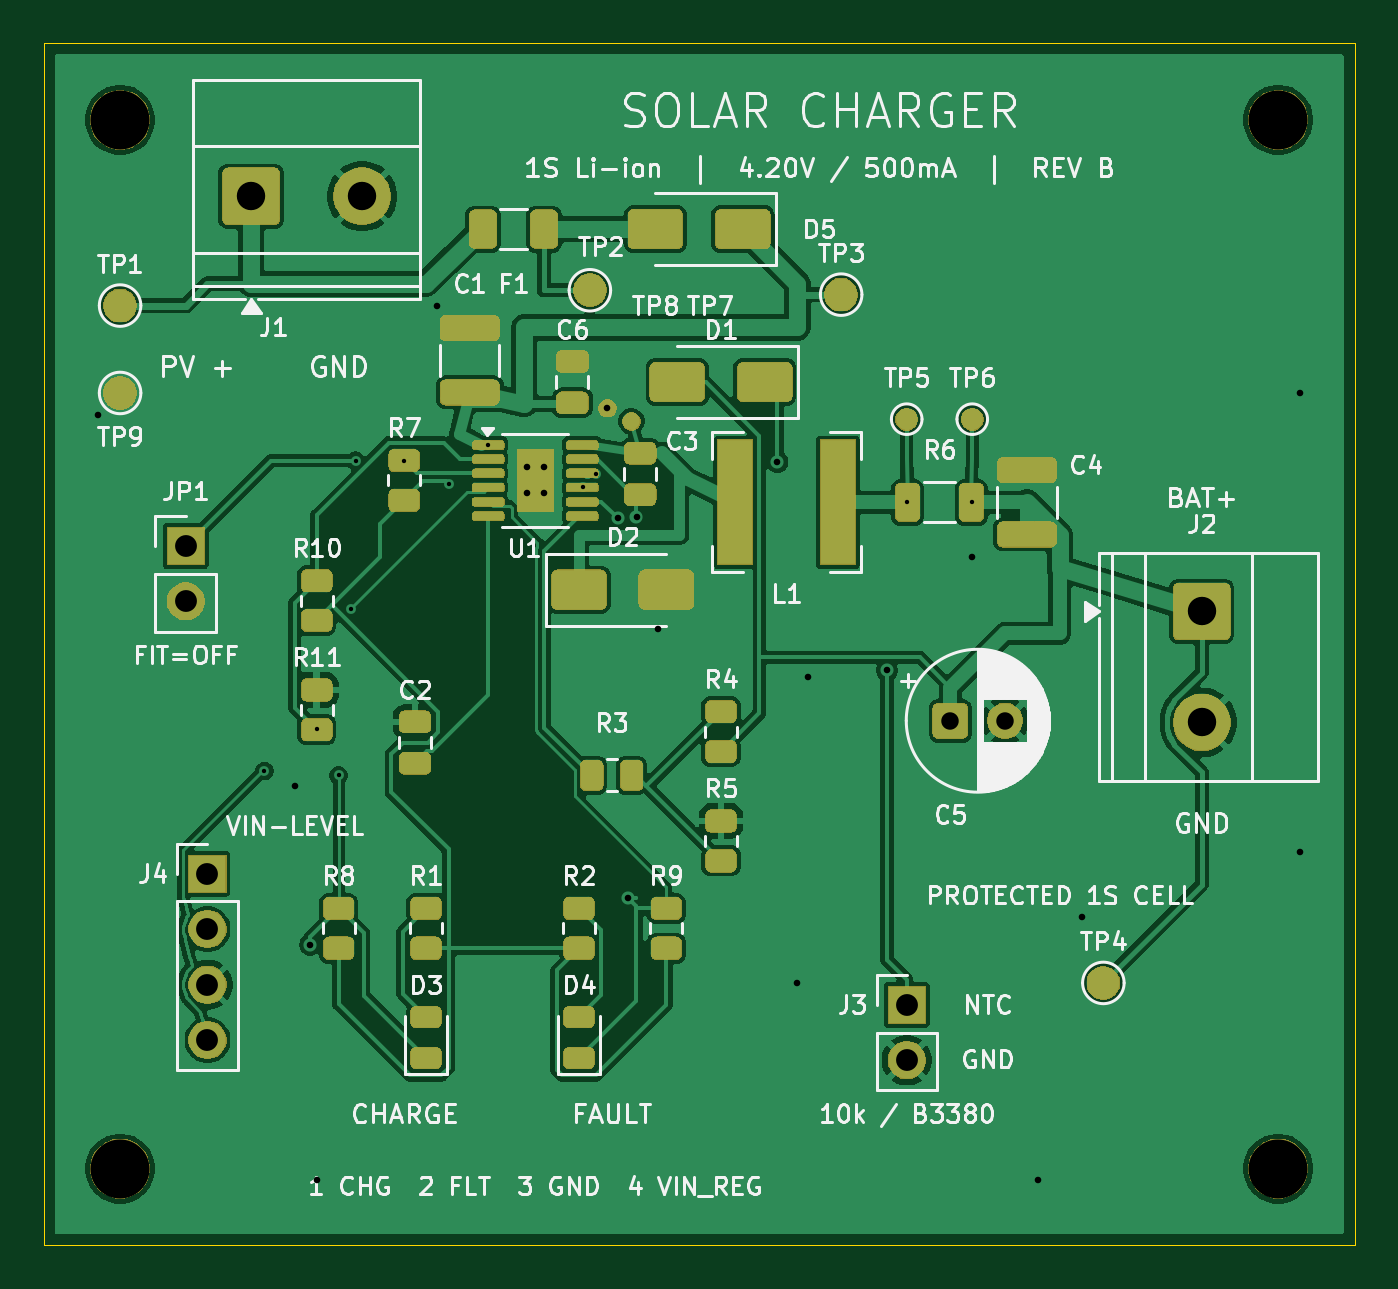
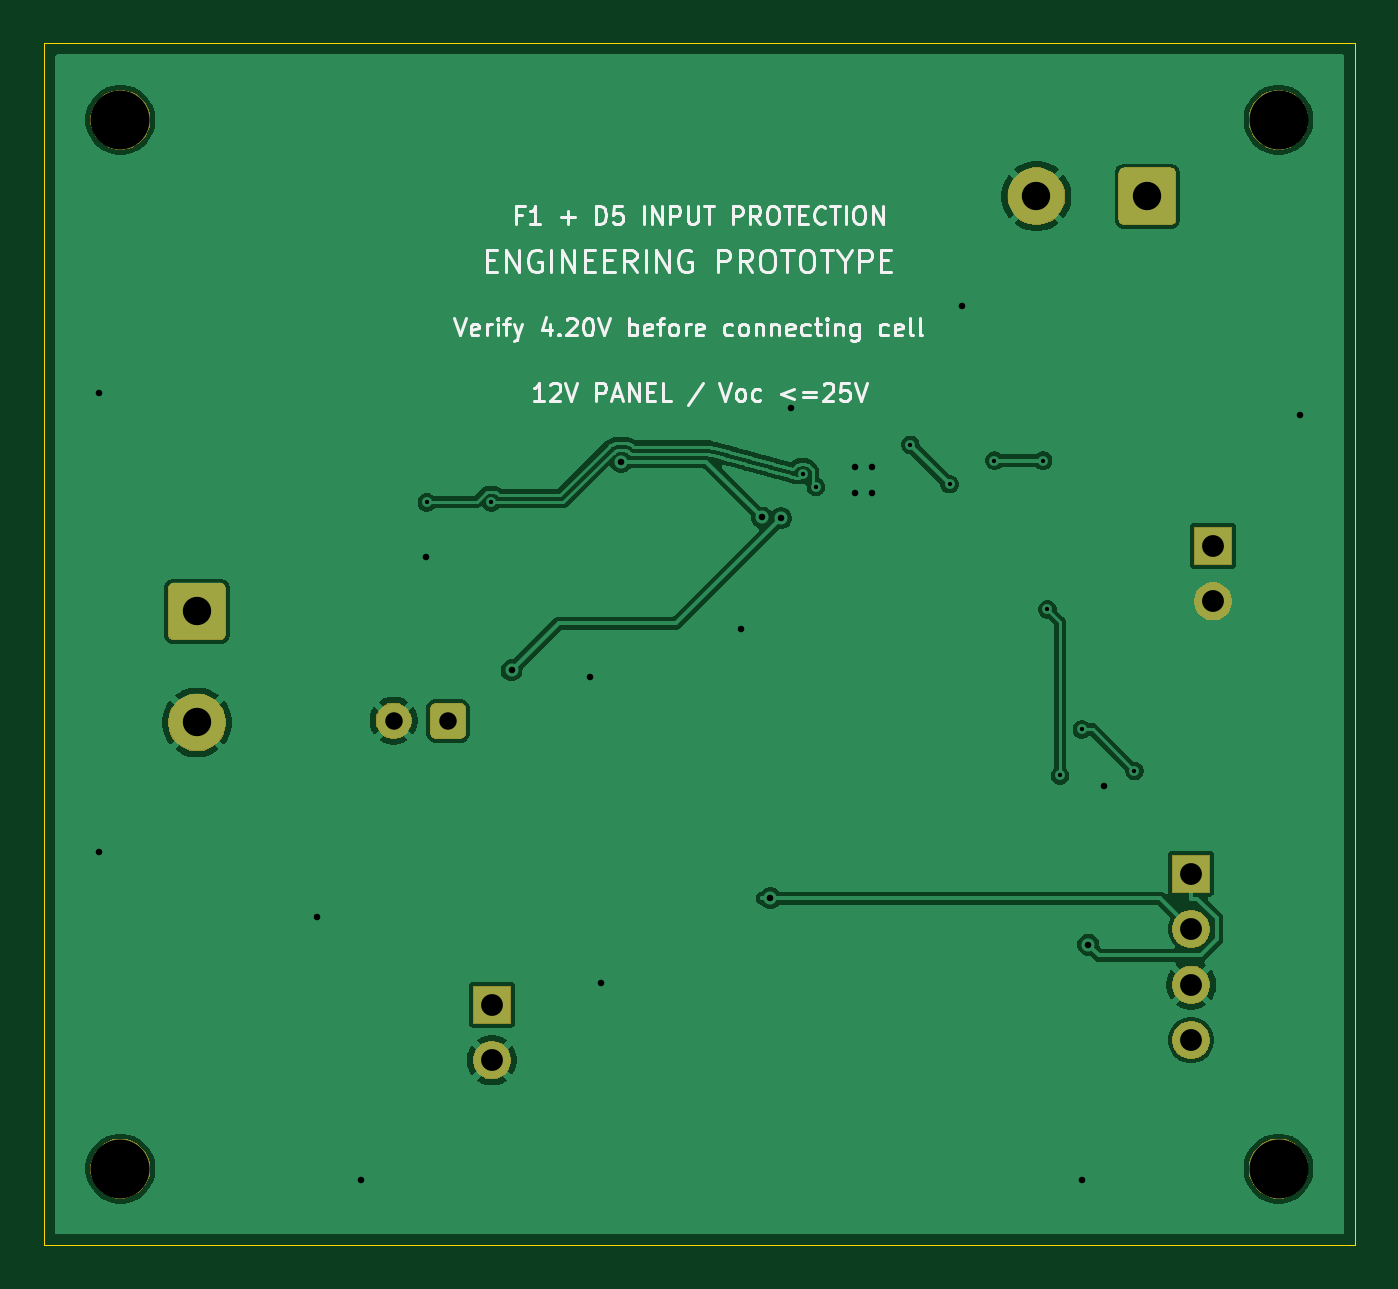
Circuit board: 10 layer files. Board 60.0 x 55.0 mm.
- bottom_copper: Solar_Charger_LED_RevB-B_Cu.gbl (73585 bytes)
- bottom_mask: Solar_Charger_LED_RevB-B_Mask.gbs (19106 bytes)
- paste: Solar_Charger_LED_RevB-B_Paste.gbp (479 bytes)
- bottom_silk: Solar_Charger_LED_RevB-B_Silkscreen.gbo (32878 bytes)
- outline: Solar_Charger_LED_RevB-Edge_Cuts.gm1 (709 bytes)
- top_copper: Solar_Charger_LED_RevB-F_Cu.gtl (130918 bytes)
- top_mask: Solar_Charger_LED_RevB-F_Mask.gts (112876 bytes)
- paste: Solar_Charger_LED_RevB-F_Paste.gtp (4318 bytes)
- top_silk: Solar_Charger_LED_RevB-F_Silkscreen.gto (109694 bytes)
- drill: Solar_Charger_LED_RevB.drl (1405 bytes)

=== bottom_copper: Solar_Charger_LED_RevB-B_Cu.gbl (73585 bytes, source omitted) ===
=== bottom_mask: Solar_Charger_LED_RevB-B_Mask.gbs (19106 bytes, source omitted) ===
=== paste: Solar_Charger_LED_RevB-B_Paste.gbp ===
%TF.GenerationSoftware,KiCad,Pcbnew,9.0.2+dfsg-1*%
%TF.CreationDate,2026-11-06T10:15:09+00:00*%
%TF.ProjectId,Solar_Charger_LED_RevB,536f6c61-725f-4436-9861-726765725f4c,rev?*%
%TF.SameCoordinates,Original*%
%TF.FileFunction,Paste,Bot*%
%TF.FilePolarity,Positive*%
%FSLAX46Y46*%
G04 Gerber Fmt 4.6, Leading zero omitted, Abs format (unit mm)*
G04 Created by KiCad (PCBNEW 9.0.2+dfsg-1) date 2026-11-06 10:15:09*
%MOMM*%
%LPD*%
G01*
G04 APERTURE LIST*
G04 APERTURE END LIST*
M02*

=== bottom_silk: Solar_Charger_LED_RevB-B_Silkscreen.gbo (32878 bytes, source omitted) ===
=== outline: Solar_Charger_LED_RevB-Edge_Cuts.gm1 ===
%TF.GenerationSoftware,KiCad,Pcbnew,9.0.2+dfsg-1*%
%TF.CreationDate,2026-11-06T10:15:09+00:00*%
%TF.ProjectId,Solar_Charger_LED_RevB,536f6c61-725f-4436-9861-726765725f4c,rev?*%
%TF.SameCoordinates,Original*%
%TF.FileFunction,Profile,NP*%
%FSLAX46Y46*%
G04 Gerber Fmt 4.6, Leading zero omitted, Abs format (unit mm)*
G04 Created by KiCad (PCBNEW 9.0.2+dfsg-1) date 2026-11-06 10:15:09*
%MOMM*%
%LPD*%
G01*
G04 APERTURE LIST*
%TA.AperFunction,Profile*%
%ADD10C,0.050000*%
%TD*%
G04 APERTURE END LIST*
D10*
X157500000Y-80000000D02*
X157500000Y-135000000D01*
X97500000Y-80000000D02*
X157500000Y-80000000D01*
X97500000Y-135000000D02*
X97500000Y-80000000D01*
X157500000Y-135000000D02*
X97500000Y-135000000D01*
M02*

=== top_copper: Solar_Charger_LED_RevB-F_Cu.gtl (130918 bytes, source omitted) ===
=== top_mask: Solar_Charger_LED_RevB-F_Mask.gts (112876 bytes, source omitted) ===
=== paste: Solar_Charger_LED_RevB-F_Paste.gtp ===
%TF.GenerationSoftware,KiCad,Pcbnew,9.0.2+dfsg-1*%
%TF.CreationDate,2026-11-06T10:15:09+00:00*%
%TF.ProjectId,Solar_Charger_LED_RevB,536f6c61-725f-4436-9861-726765725f4c,rev?*%
%TF.SameCoordinates,Original*%
%TF.FileFunction,Paste,Top*%
%TF.FilePolarity,Positive*%
%FSLAX46Y46*%
G04 Gerber Fmt 4.6, Leading zero omitted, Abs format (unit mm)*
G04 Created by KiCad (PCBNEW 9.0.2+dfsg-1) date 2026-11-06 10:15:09*
%MOMM*%
%LPD*%
G01*
G04 APERTURE LIST*
G04 Aperture macros list*
%AMRoundRect*
0 Rectangle with rounded corners*
0 $1 Rounding radius*
0 $2 $3 $4 $5 $6 $7 $8 $9 X,Y pos of 4 corners*
0 Add a 4 corners polygon primitive as box body*
4,1,4,$2,$3,$4,$5,$6,$7,$8,$9,$2,$3,0*
0 Add four circle primitives for the rounded corners*
1,1,$1+$1,$2,$3*
1,1,$1+$1,$4,$5*
1,1,$1+$1,$6,$7*
1,1,$1+$1,$8,$9*
0 Add four rect primitives between the rounded corners*
20,1,$1+$1,$2,$3,$4,$5,0*
20,1,$1+$1,$4,$5,$6,$7,0*
20,1,$1+$1,$6,$7,$8,$9,0*
20,1,$1+$1,$8,$9,$2,$3,0*%
G04 Aperture macros list end*
%ADD10RoundRect,0.243750X0.456250X-0.243750X0.456250X0.243750X-0.456250X0.243750X-0.456250X-0.243750X0*%
%ADD11RoundRect,0.250000X0.450000X-0.262500X0.450000X0.262500X-0.450000X0.262500X-0.450000X-0.262500X0*%
%ADD12RoundRect,0.250000X0.475000X-0.250000X0.475000X0.250000X-0.475000X0.250000X-0.475000X-0.250000X0*%
%ADD13RoundRect,0.250000X1.100000X-0.325000X1.100000X0.325000X-1.100000X0.325000X-1.100000X-0.325000X0*%
%ADD14RoundRect,0.250000X-0.375000X-0.625000X0.375000X-0.625000X0.375000X0.625000X-0.375000X0.625000X0*%
%ADD15RoundRect,0.250000X1.000000X0.650000X-1.000000X0.650000X-1.000000X-0.650000X1.000000X-0.650000X0*%
%ADD16RoundRect,0.167500X-0.167500X-0.407500X0.167500X-0.407500X0.167500X0.407500X-0.167500X0.407500X0*%
%ADD17RoundRect,0.100000X-0.625000X-0.100000X0.625000X-0.100000X0.625000X0.100000X-0.625000X0.100000X0*%
%ADD18RoundRect,0.250000X-1.000000X-0.650000X1.000000X-0.650000X1.000000X0.650000X-1.000000X0.650000X0*%
%ADD19RoundRect,0.250000X0.262500X0.450000X-0.262500X0.450000X-0.262500X-0.450000X0.262500X-0.450000X0*%
%ADD20R,1.600000X5.700000*%
%ADD21RoundRect,0.250000X-0.312500X-0.625000X0.312500X-0.625000X0.312500X0.625000X-0.312500X0.625000X0*%
G04 APERTURE END LIST*
D10*
%TO.C,D3*%
X115000000Y-126437500D03*
X115000000Y-124562500D03*
%TD*%
D11*
%TO.C,R7*%
X114000000Y-100912500D03*
X114000000Y-99087500D03*
%TD*%
%TO.C,R11*%
X110000000Y-111412500D03*
X110000000Y-109587500D03*
%TD*%
D12*
%TO.C,C2*%
X114500000Y-112950000D03*
X114500000Y-111050000D03*
%TD*%
D13*
%TO.C,C4*%
X142500000Y-102475000D03*
X142500000Y-99525000D03*
%TD*%
D11*
%TO.C,R10*%
X110000000Y-106412500D03*
X110000000Y-104587500D03*
%TD*%
D10*
%TO.C,D4*%
X122000000Y-126437500D03*
X122000000Y-124562500D03*
%TD*%
D14*
%TO.C,F1*%
X117600000Y-88500000D03*
X120400000Y-88500000D03*
%TD*%
D11*
%TO.C,R9*%
X126000000Y-121412500D03*
X126000000Y-119587500D03*
%TD*%
%TO.C,R2*%
X122000000Y-121412500D03*
X122000000Y-119587500D03*
%TD*%
D15*
%TO.C,D1*%
X130500000Y-95500000D03*
X126500000Y-95500000D03*
%TD*%
D16*
%TO.C,U1*%
X119585000Y-99290000D03*
X119585000Y-100710000D03*
X120415000Y-99290000D03*
X120415000Y-100710000D03*
D17*
X117850000Y-98375000D03*
X117850000Y-99025000D03*
X117850000Y-99675000D03*
X117850000Y-100325000D03*
X117850000Y-100975000D03*
X117850000Y-101625000D03*
X122150000Y-101625000D03*
X122150000Y-100975000D03*
X122150000Y-100325000D03*
X122150000Y-99675000D03*
X122150000Y-99025000D03*
X122150000Y-98375000D03*
%TD*%
D18*
%TO.C,D2*%
X122000000Y-105000000D03*
X126000000Y-105000000D03*
%TD*%
D13*
%TO.C,C1*%
X117000000Y-95975000D03*
X117000000Y-93025000D03*
%TD*%
D11*
%TO.C,R8*%
X111000000Y-121412500D03*
X111000000Y-119587500D03*
%TD*%
D19*
%TO.C,R3*%
X124412500Y-113500000D03*
X122587500Y-113500000D03*
%TD*%
D15*
%TO.C,D5*%
X129500000Y-88500000D03*
X125500000Y-88500000D03*
%TD*%
D12*
%TO.C,C6*%
X121700000Y-96450000D03*
X121700000Y-94550000D03*
%TD*%
D11*
%TO.C,R5*%
X128500000Y-117412500D03*
X128500000Y-115587500D03*
%TD*%
D20*
%TO.C,L1*%
X129150000Y-101000000D03*
X133850000Y-101000000D03*
%TD*%
D12*
%TO.C,C3*%
X124800000Y-100650000D03*
X124800000Y-98750000D03*
%TD*%
D11*
%TO.C,R4*%
X128500000Y-112412500D03*
X128500000Y-110587500D03*
%TD*%
%TO.C,R1*%
X115000000Y-121412500D03*
X115000000Y-119587500D03*
%TD*%
D21*
%TO.C,R6*%
X137037500Y-101000000D03*
X139962500Y-101000000D03*
%TD*%
M02*

=== top_silk: Solar_Charger_LED_RevB-F_Silkscreen.gto (109694 bytes, source omitted) ===
=== drill: Solar_Charger_LED_RevB.drl ===
M48
; DRILL file {KiCad 9.0.2+dfsg-1} date 2026-11-06T10:15:10+0000
; FORMAT={-:-/ absolute / metric / decimal}
; #@! TF.CreationDate,2026-11-06T10:15:10+00:00
; #@! TF.GenerationSoftware,Kicad,Pcbnew,9.0.2+dfsg-1
; #@! TF.FileFunction,MixedPlating,1,2
FMAT,2
METRIC
; #@! TA.AperFunction,Plated,PTH,ViaDrill
T1C0.200
; #@! TA.AperFunction,Plated,PTH,ViaDrill
T2C0.300
; #@! TA.AperFunction,Plated,PTH,ComponentDrill
T3C0.800
; #@! TA.AperFunction,Plated,PTH,ComponentDrill
T4C1.000
; #@! TA.AperFunction,Plated,PTH,ComponentDrill
T5C1.300
; #@! TA.AperFunction,NonPlated,NPTH,ComponentDrill
T6C2.700
%
G90
G05
T1
X107.6Y-113.3
X110.0Y-111.4
X111.0Y-113.5
X111.575Y-105.9
X111.775Y-99.1
X114.0Y-99.1
X116.05Y-100.175
X117.85Y-98.375
X122.175Y-100.3
X122.775Y-99.725
X137.025Y-101.0
X139.975Y-101.0
T2
X100.0Y-97.0
X109.0Y-114.0
X109.7Y-121.25
X110.0Y-132.0
X115.5Y-92.0
X119.6Y-99.4
X119.6Y-100.6
X120.4Y-99.4
X120.4Y-100.6
X123.3Y-96.7
X123.767Y-101.729
X124.25Y-119.121
X124.634Y-101.698
X125.6Y-106.8
X131.081Y-99.152
X132.0Y-123.0
X132.5Y-109.0
X136.1Y-108.692
X140.0Y-103.5
X143.0Y-132.0
X145.0Y-120.0
X155.0Y-96.0
X155.0Y-117.0
T3
X139.0Y-111.0
X141.5Y-111.0
T4
X104.0Y-103.0
X104.0Y-105.54
X105.0Y-118.0
X105.0Y-120.54
X105.0Y-123.08
X105.0Y-125.62
X137.0Y-124.0
X137.0Y-126.54
T5
X107.0Y-87.0
X112.08Y-87.0
X150.5Y-106.0
X150.5Y-111.08
T6
X101.0Y-83.5
X101.0Y-131.5
X154.0Y-83.5
X154.0Y-131.5
M30
